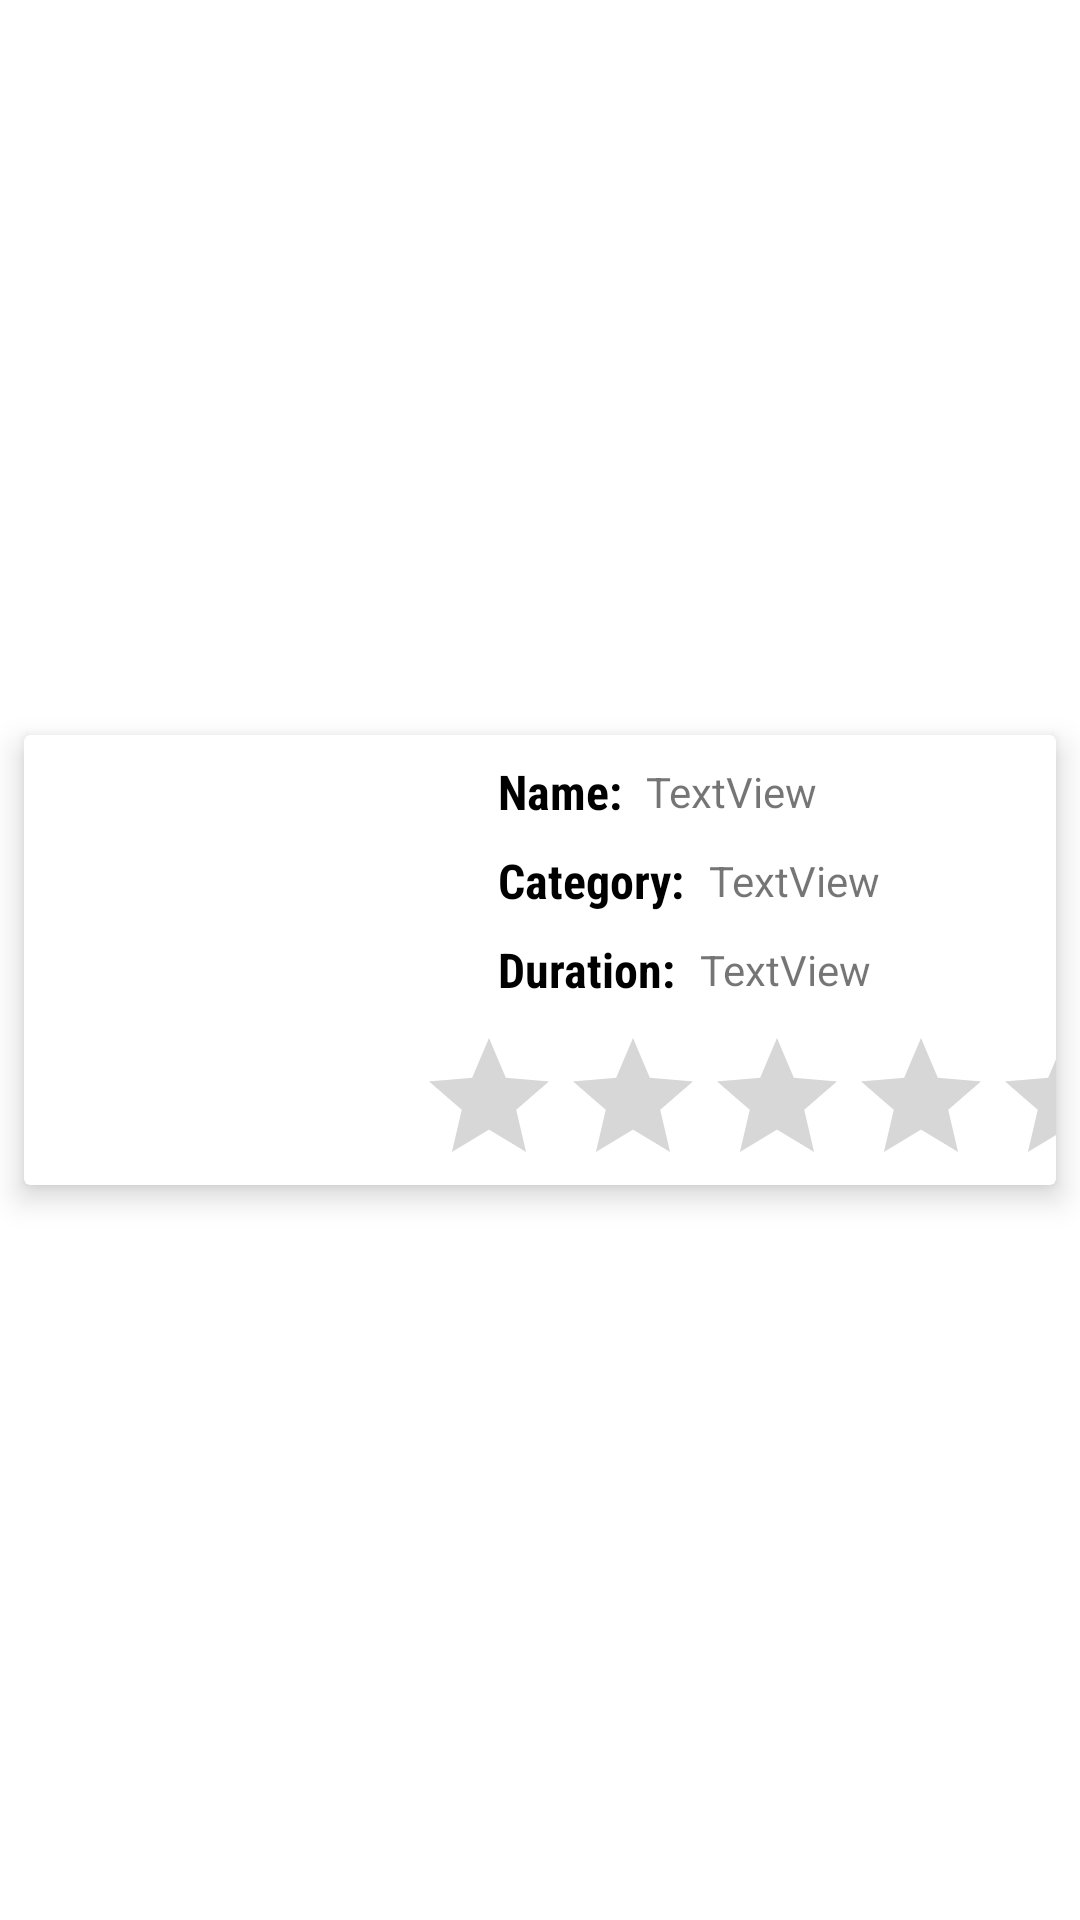

Write the Android layout XML for this screen, with the resource values it uses.
<!-- AndroidManifest.xml: application theme Theme.RetrofitJsonFromNestedObject -->
<!-- res/layout/custom_layout.xml -->
<?xml version="1.0" encoding="utf-8"?>
<androidx.constraintlayout.widget.ConstraintLayout xmlns:android="http://schemas.android.com/apk/res/android"
    xmlns:app="http://schemas.android.com/apk/res-auto"
    xmlns:tools="http://schemas.android.com/tools"
    android:layout_width="match_parent"
    android:layout_height="wrap_content">

    <androidx.cardview.widget.CardView
        android:layout_width="match_parent"
        android:layout_height="wrap_content"
        android:layout_marginStart="8dp"
        android:layout_marginTop="8dp"
        android:layout_marginEnd="8dp"
        android:layout_marginBottom="8dp"
        app:cardElevation="6dp"
        app:layout_constraintBottom_toBottomOf="parent"
        app:layout_constraintEnd_toEndOf="parent"
        app:layout_constraintStart_toStartOf="parent"
        app:layout_constraintTop_toTopOf="parent">

        <androidx.constraintlayout.widget.ConstraintLayout
            android:layout_width="match_parent"
            android:layout_height="match_parent">

            <ImageView
                android:id="@+id/imageView"
                android:layout_width="150dp"
                android:layout_height="150dp"
                app:layout_constraintBottom_toBottomOf="parent"
                app:layout_constraintStart_toStartOf="parent"
                app:layout_constraintTop_toTopOf="parent"
                tools:srcCompat="@tools:sample/avatars" />

            <TextView
                android:id="@+id/categoryTV"
                android:layout_width="wrap_content"
                android:layout_height="wrap_content"
                android:layout_marginStart="8dp"
                android:layout_marginTop="8dp"
                android:fontFamily="sans-serif-condensed"
                android:text="Category:"
                android:textColor="@color/black"
                android:textSize="16sp"
                android:textStyle="bold"
                app:layout_constraintStart_toEndOf="@+id/imageView"
                app:layout_constraintTop_toBottomOf="@+id/nameTV" />

            <TextView
                android:id="@+id/nameTV"
                android:layout_width="wrap_content"
                android:layout_height="wrap_content"
                android:layout_marginStart="8dp"
                android:layout_marginTop="8dp"
                android:fontFamily="sans-serif-condensed"
                android:text="Name:"
                android:textColor="@color/black"
                android:textSize="16sp"
                android:textStyle="bold"
                app:layout_constraintStart_toEndOf="@+id/imageView"
                app:layout_constraintTop_toTopOf="@+id/imageView" />

            <TextView
                android:id="@+id/durationTV"
                android:layout_width="wrap_content"
                android:layout_height="wrap_content"
                android:layout_marginStart="8dp"
                android:layout_marginTop="8dp"
                android:fontFamily="sans-serif-condensed"
                android:text="Duration:"
                android:textColor="@color/black"
                android:textSize="16sp"
                android:textStyle="bold"
                app:layout_constraintStart_toEndOf="@+id/imageView"
                app:layout_constraintTop_toBottomOf="@+id/categoryTV" />

            <RatingBar
                android:id="@+id/ratingBar"
                android:layout_width="wrap_content"
                android:layout_height="0dp"
                android:layout_marginStart="8dp"
                android:layout_marginTop="8dp"
                app:layout_constraintBottom_toBottomOf="@+id/imageView"
                app:layout_constraintEnd_toEndOf="parent"
                app:layout_constraintStart_toEndOf="@+id/imageView"
                app:layout_constraintTop_toBottomOf="@+id/durationTV"
                tools:ignore="SpeakableTextPresentCheck" />

            <TextView
                android:id="@+id/nameTextView"
                android:layout_width="wrap_content"
                android:layout_height="wrap_content"
                android:layout_marginStart="8dp"
                android:text="TextView"
                app:layout_constraintBottom_toBottomOf="@+id/nameTV"
                app:layout_constraintStart_toEndOf="@+id/nameTV"
                app:layout_constraintTop_toTopOf="@+id/nameTV" />

            <TextView
                android:id="@+id/categoryTextView"
                android:layout_width="wrap_content"
                android:layout_height="wrap_content"
                android:layout_marginStart="8dp"
                android:text="TextView"
                app:layout_constraintBottom_toBottomOf="@+id/categoryTV"
                app:layout_constraintStart_toEndOf="@+id/categoryTV"
                app:layout_constraintTop_toTopOf="@+id/categoryTV" />

            <TextView
                android:id="@+id/durationTextView"
                android:layout_width="wrap_content"
                android:layout_height="wrap_content"
                android:layout_marginStart="8dp"
                android:text="TextView"
                app:layout_constraintBottom_toBottomOf="@+id/durationTV"
                app:layout_constraintStart_toEndOf="@+id/durationTV"
                app:layout_constraintTop_toTopOf="@+id/durationTV" />

        </androidx.constraintlayout.widget.ConstraintLayout>

    </androidx.cardview.widget.CardView>

</androidx.constraintlayout.widget.ConstraintLayout>
<!-- resources referenced by this layout -->
<resources>
  <style name="Theme.RetrofitJsonFromNestedObject" parent="Theme.MaterialComponents.DayNight.DarkActionBar">
          
          <item name="colorPrimary">@color/purple_500</item>
          <item name="colorPrimaryVariant">@color/purple_700</item>
          <item name="colorOnPrimary">@color/white</item>
          
          <item name="colorSecondary">@color/teal_200</item>
          <item name="colorSecondaryVariant">@color/teal_700</item>
          <item name="colorOnSecondary">@color/black</item>
          
          <item name="android:statusBarColor" tools:targetApi="l">?attr/colorPrimaryVariant</item>
          
      </style>
  <!-- not gathered from this repository: default colours our renderer supplied (Android Studio template values) -->
  <color name="purple_500">#FF6200EE</color>
  <color name="purple_700">#FF3700B3</color>
  <color name="teal_200">#FF03DAC5</color>
  <color name="teal_700">#FF018786</color>
  <color name="black">#FF000000</color>
  <color name="white">#FFFFFFFF</color>
</resources>
